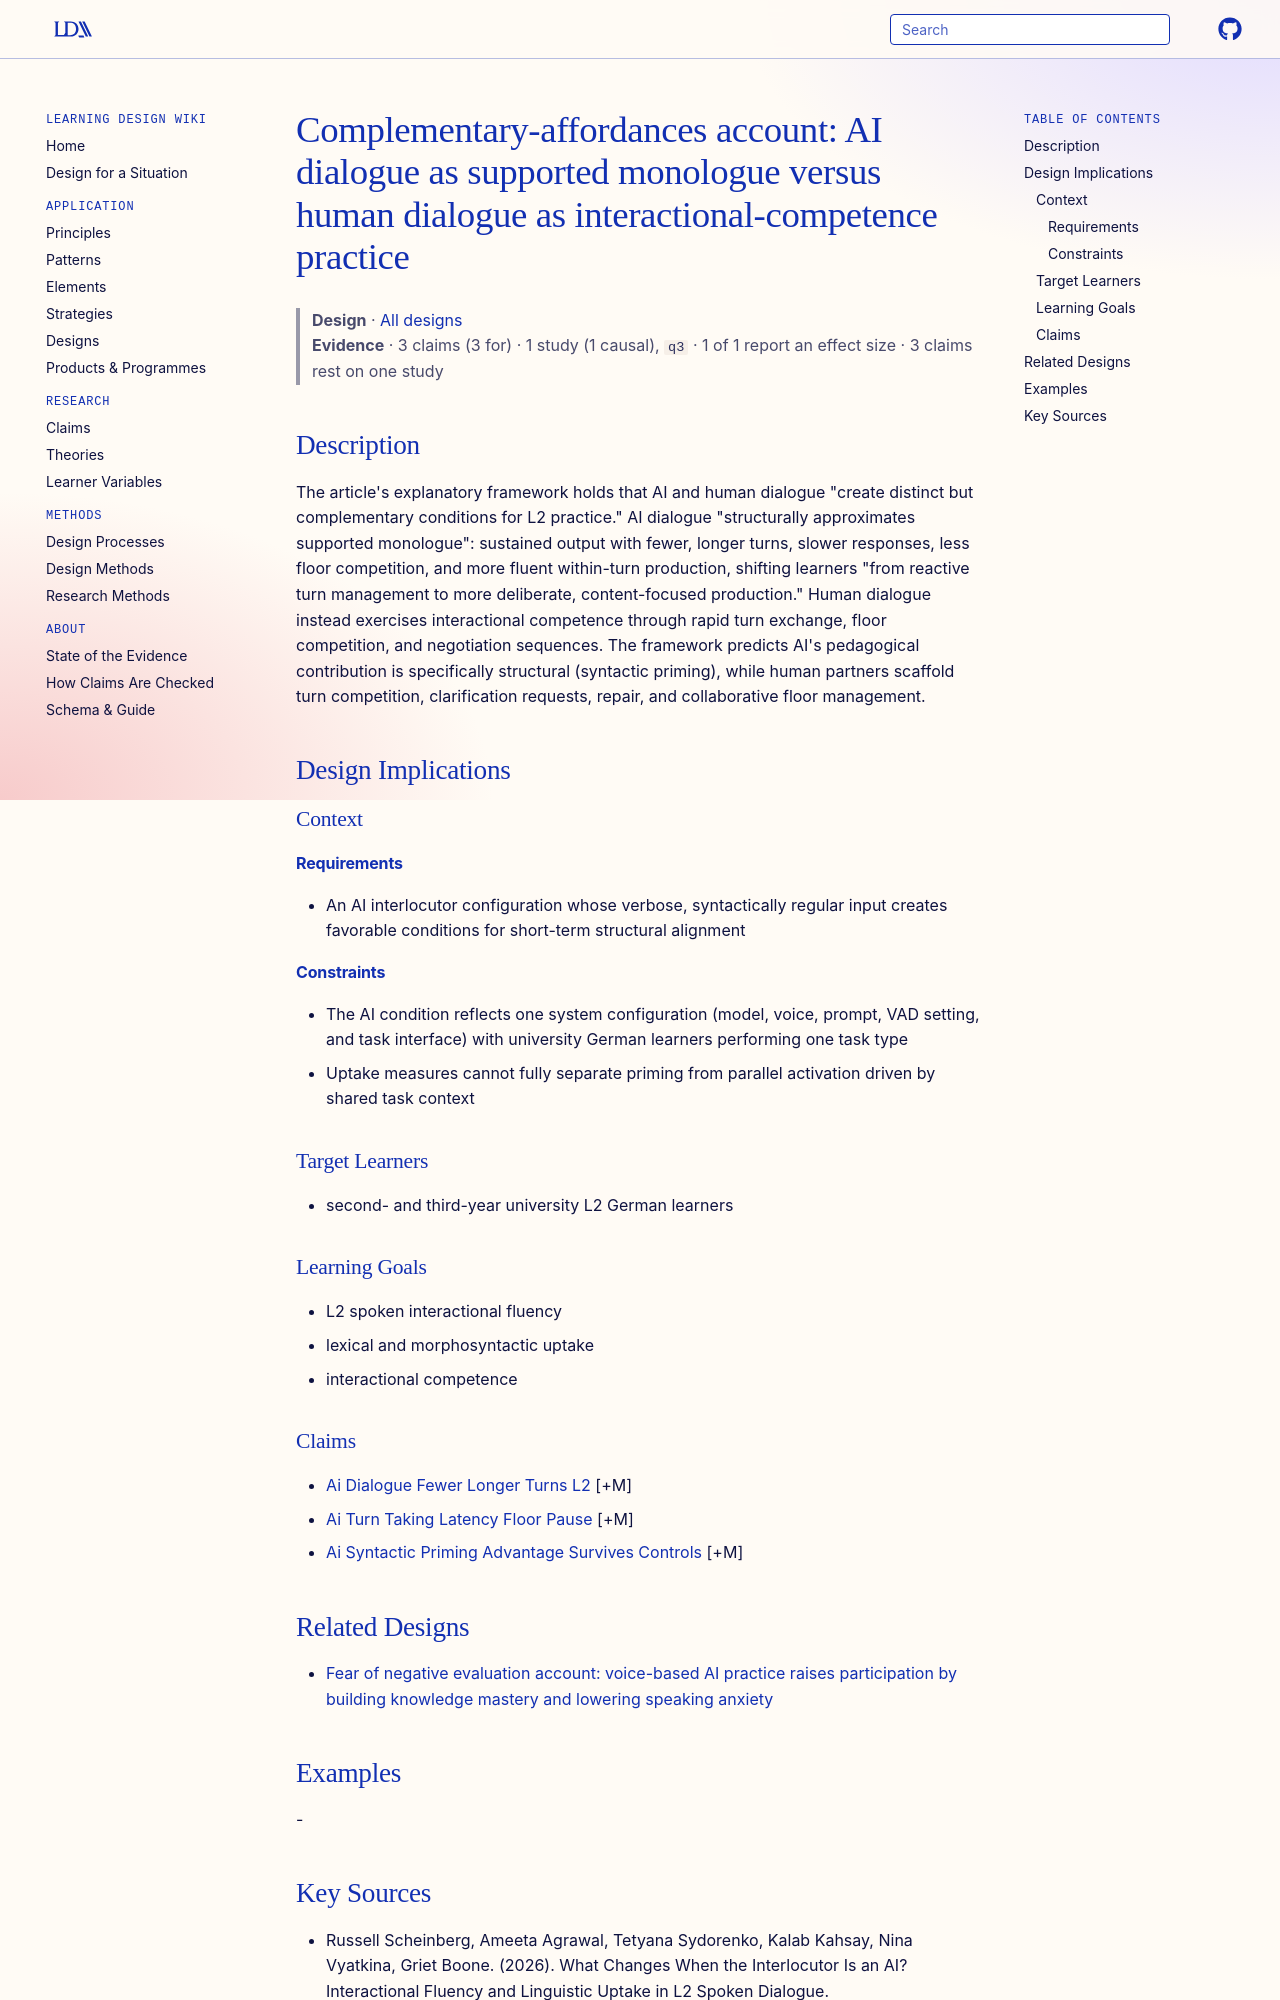

repository: Learning-Design-Alliance/learning-wiki · page: designs/ai-supported-monologue-complementary-affordances/index.html · generator: mkdocs

---
type: design
id: ai-supported-monologue-complementary-affordances
title: "Complementary-affordances account: AI dialogue as supported monologue versus human dialogue as interactional-competence practice"
description: "The article's explanatory framework holds that AI and human dialogue \"create distinct but complementary conditions for L2 practice.\" AI dialogue \"structurally approximates supported monologue\": sustained output with f..."
status: review
generated:
  by: "process:settle-candidates"
  at: 2026-10-10
sources:
  - id: russell-scheinberg-2026
    resource: "https://arxiv.org/abs/2606.22225"
    title: "Russell Scheinberg, Ameeta Agrawal, Tetyana Sydorenko, Kalab Kahsay, Nina Vyatkina, Griet Boone. (2026). What Changes When the Interlocutor Is an AI? Interactional Fluency and Linguistic Uptake in L2 Spoken Dialogue. https://arxiv.org/abs/2606.22225"
    author: Russell Scheinberg, Ameeta Agrawal, Tetyana Sydorenko, Kalab Kahsay, Nina Vyatkina, Griet Boone
---

# Complementary-affordances account: AI dialogue as supported monologue versus human dialogue as interactional-competence practice

> **Design** · [All designs](index.md)
> **Evidence** · 3 claims (3 for) · 1 study (1 causal), `q3` · 1 of 1 report an effect size · 3 claims rest on one study

## Description
The article's explanatory framework holds that AI and human dialogue "create distinct but complementary conditions for L2 practice." AI dialogue "structurally approximates supported monologue": sustained output with fewer, longer turns, slower responses, less floor competition, and more fluent within-turn production, shifting learners "from reactive turn management to more deliberate, content-focused production." Human dialogue instead exercises interactional competence through rapid turn exchange, floor competition, and negotiation sequences. The framework predicts AI's pedagogical contribution is specifically structural (syntactic priming), while human partners scaffold turn competition, clarification requests, repair, and collaborative floor management.

## Design Implications

### Context
#### Requirements
- An AI interlocutor configuration whose verbose, syntactically regular input creates favorable conditions for short-term structural alignment
#### Constraints
- The AI condition reflects one system configuration (model, voice, prompt, VAD setting, and task interface) with university German learners performing one task type
- Uptake measures cannot fully separate priming from parallel activation driven by shared task context

### Target Learners
- second- and third-year university L2 German learners

### Learning Goals
- L2 spoken interactional fluency
- lexical and morphosyntactic uptake
- interactional competence

### Claims
- [Ai Dialogue Fewer Longer Turns L2](../claims/ai-dialogue-fewer-longer-turns-l2.md) [+M]
- [Ai Turn Taking Latency Floor Pause](../claims/ai-turn-taking-latency-floor-pause.md) [+M]
- [Ai Syntactic Priming Advantage Survives Controls](../claims/ai-syntactic-priming-advantage-survives-controls.md) [+M]
